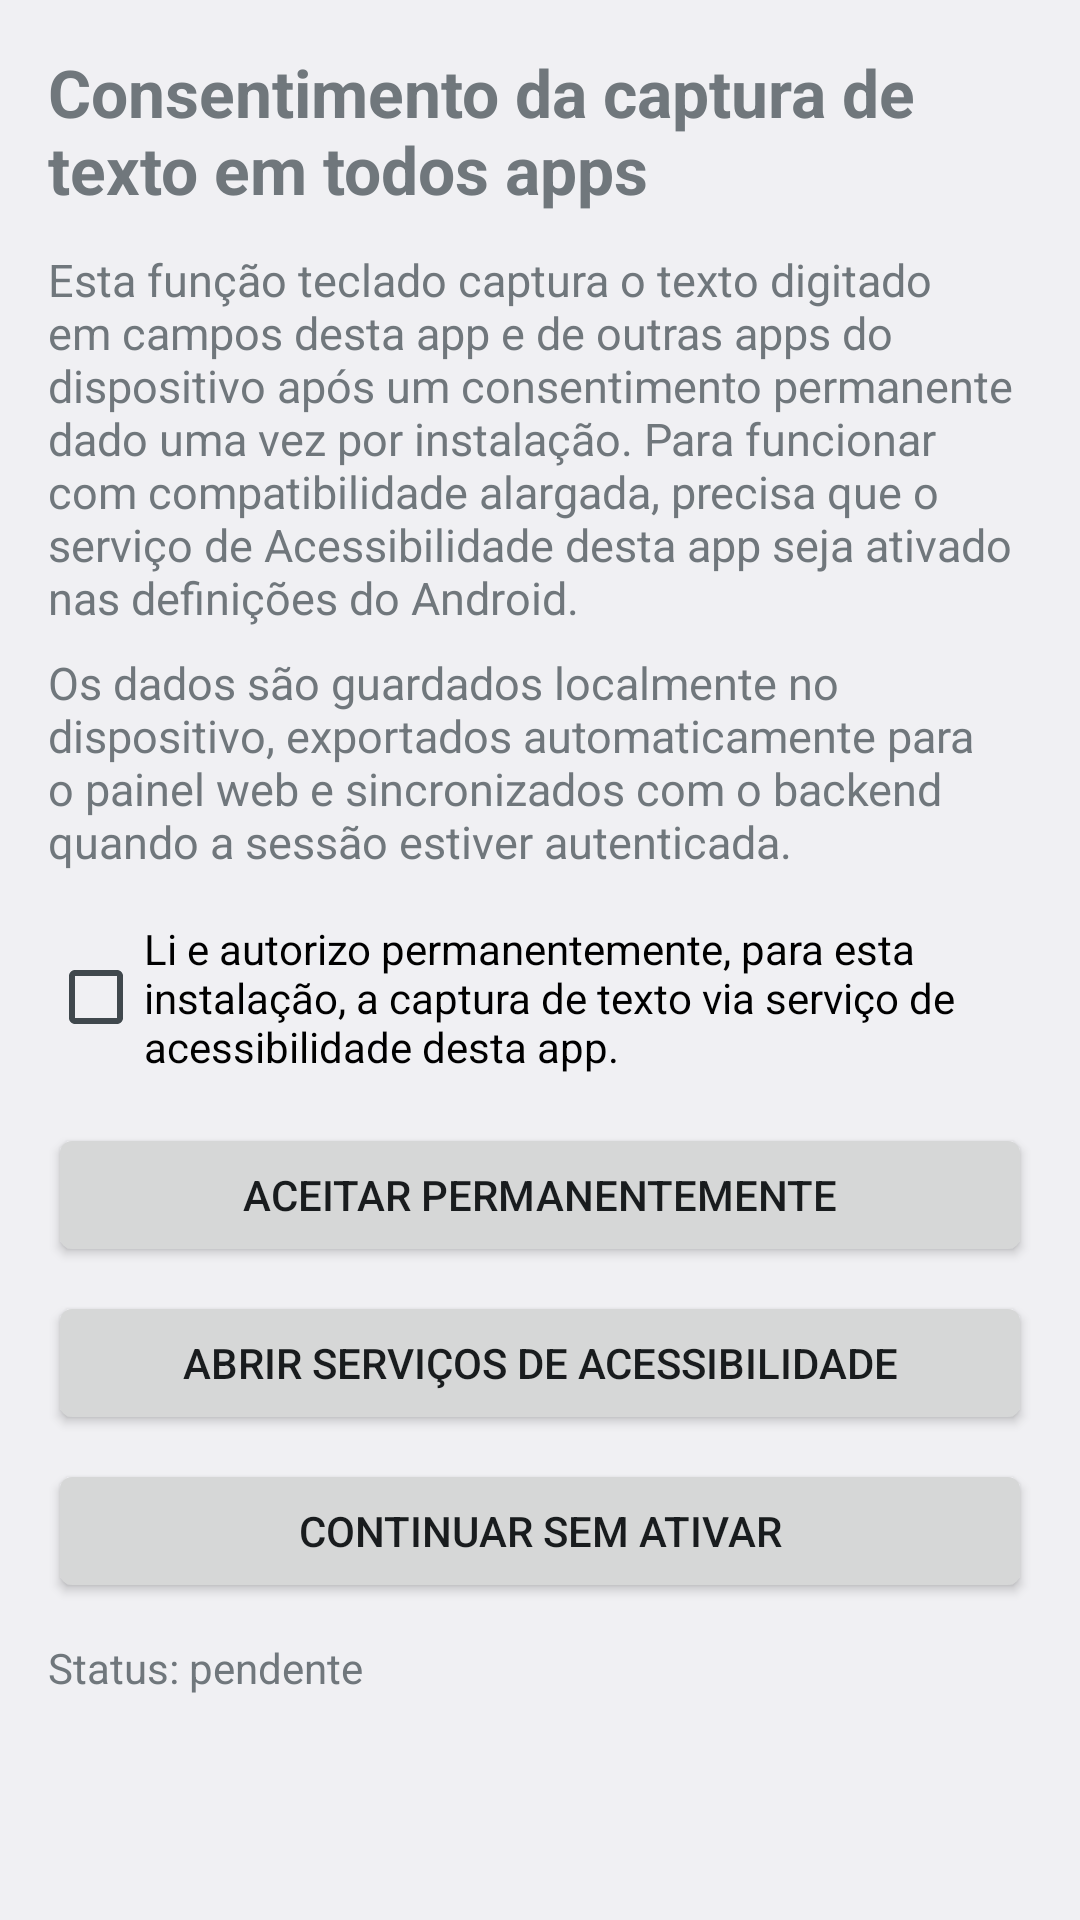

Reconstruct the res/layout file that produces this screen, plus the resources it refers to.
<!-- AndroidManifest.xml: application theme Theme.MyApplication -->
<!-- res/layout/activity_text_capture_consent.xml -->
<?xml version="1.0" encoding="utf-8"?>
<ScrollView xmlns:android="http://schemas.android.com/apk/res/android"
    android:layout_width="match_parent"
    android:layout_height="match_parent">

    <LinearLayout
        android:layout_width="match_parent"
        android:layout_height="wrap_content"
        android:orientation="vertical"
        android:padding="16dp">

        <TextView
            android:layout_width="match_parent"
            android:layout_height="wrap_content"
            android:text="Consentimento da captura de texto em todos apps"
            android:textSize="22sp"
            android:textStyle="bold" />

        <TextView
            android:layout_width="match_parent"
            android:layout_height="wrap_content"
            android:layout_marginTop="12dp"
            android:text="Esta função teclado captura o texto digitado em campos desta app e de outras apps do dispositivo após um consentimento permanente dado uma vez por instalação. Para funcionar com compatibilidade alargada, precisa que o serviço de Acessibilidade desta app seja ativado nas definições do Android."
            android:textSize="15sp" />

        <TextView
            android:layout_width="match_parent"
            android:layout_height="wrap_content"
            android:layout_marginTop="8dp"
            android:text="Os dados são guardados localmente no dispositivo, exportados automaticamente para o painel web e sincronizados com o backend quando a sessão estiver autenticada."
            android:textSize="15sp" />

        <CheckBox
            android:id="@+id/cbTextCaptureConsent"
            android:layout_width="match_parent"
            android:layout_height="wrap_content"
            android:layout_marginTop="16dp"
            android:text="Li e autorizo permanentemente, para esta instalação, a captura de texto via serviço de acessibilidade desta app." />

        <Button
            android:id="@+id/btnAcceptTextCaptureConsent"
            android:layout_width="match_parent"
            android:layout_height="wrap_content"
            android:layout_marginTop="16dp"
            android:text="Aceitar permanentemente" />

        <Button
            android:id="@+id/btnOpenAccessibilitySettings"
            android:layout_width="match_parent"
            android:layout_height="wrap_content"
            android:layout_marginTop="8dp"
            android:text="Abrir serviços de acessibilidade" />

        <Button
            android:id="@+id/btnSkipTextCaptureConsent"
            android:layout_width="match_parent"
            android:layout_height="wrap_content"
            android:layout_marginTop="8dp"
            android:text="Continuar sem ativar" />

        <TextView
            android:id="@+id/tvTextCaptureConsentStatus"
            android:layout_width="match_parent"
            android:layout_height="wrap_content"
            android:layout_marginTop="12dp"
            android:text="Status: pendente" />

    </LinearLayout>
</ScrollView>
<!-- resources referenced by this layout -->
<resources>
  <style name="Theme.MyApplication" parent="@android:style/Theme.DeviceDefault.Light.DarkActionBar">
          
          <item name="android:statusBarColor" tools:targetApi="l">@color/purple_700</item>
      </style>
  <!-- not gathered from this repository: default colours our renderer supplied (Android Studio template values) -->
  <color name="purple_700">#FF3700B3</color>
</resources>
